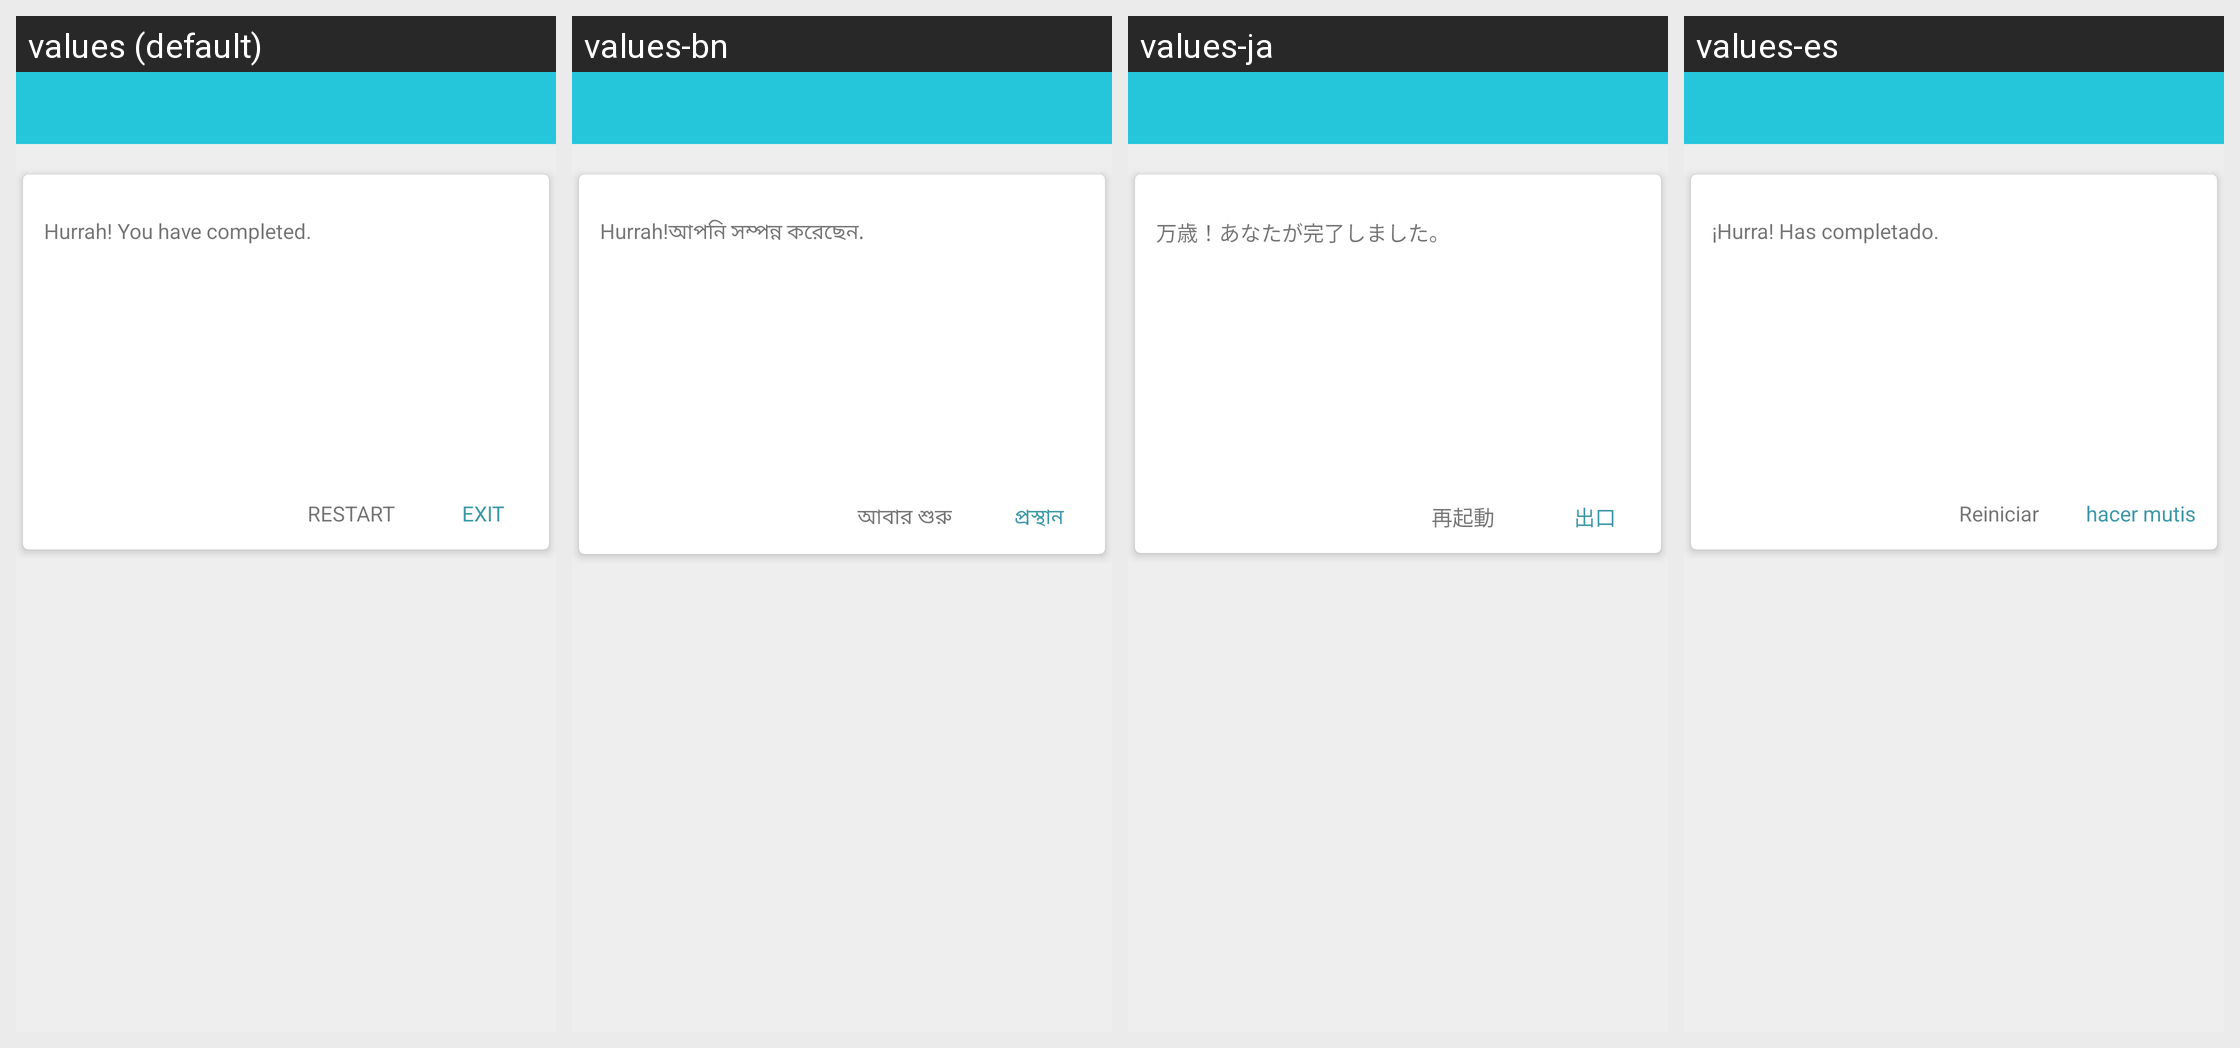

Strings drawn on this Android screen and how each of the app's shown locales translates them:
Android screen res/layout/fragment_last_spell.xml rendered under 4 locales, left to right: values (default), values-bn, values-ja, values-es. Device: Nexus 5 (rendered at 1080×1920; each locale shown at half size, 540×960, under a caption strip naming it); theme AppTheme.
Other locales in the repository, not shown: values-hi.
Strings drawn on this screen, with the default value and each locale's value (text and hints the layout hard-codes, and strings that could not be matched under every locale, appear in the picture but are not listed):

completed_message_spell
  values: Hurrah! You have completed.
  values-bn: Hurrah!আপনি সম্পন্ন করেছেন.
  values-ja: 万歳！あなたが完了しました。
  values-es: ¡Hurra! Has completado.

exit_spell
  values: EXIT
  values-bn: প্রস্থান
  values-ja: 出口
  values-es: hacer mutis

restart_spell
  values: RESTART
  values-bn: আবার শুরু
  values-ja: 再起動
  values-es: Reiniciar
